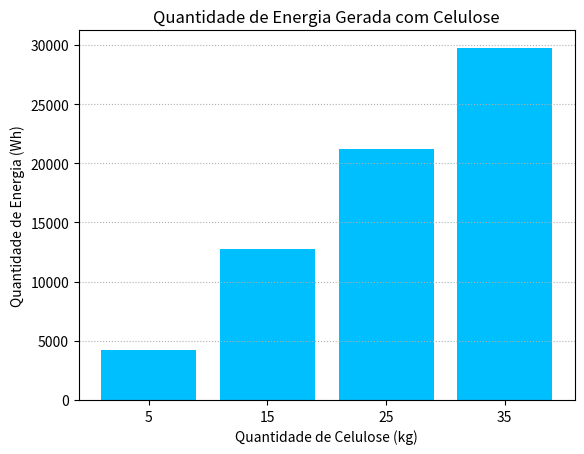

Write the Python code that produced this figure.
from matplotlib import pyplot as plt 
import numpy as np

# Valores da biomassa em quilos (kg)
tipos_energeticos = ['5', '15', '25', '35']

# Valores da energia gerada por cada quantidade de biomassa em watt hora (Wh)
valores_energeticos = [4250, 12750, 21250, 29750]
 
# Definição das barras do gráfico 
plt.bar(tipos_energeticos, valores_energeticos, color = 'deepskyblue')

# Inserção dos valores da biomassa no eixo das abcissas 
plt.xticks(tipos_energeticos)

# Inserção de um texto de referência no eixo das ordenadas
plt.ylabel('Quantidade de Energia (Wh)')

# Inserção de um texto de referência no eixo das abscissas
plt.xlabel('Quantidade de Celulose (kg)')

# Inserção do titulo do gráfico
plt.title('Quantidade de Energia Gerada com Celulose')

# Inserção da grade horizontal do gráfico 
plt.grid(axis = 'y', linestyle = 'dotted')

# Plotagem do gráfico
plt.show()